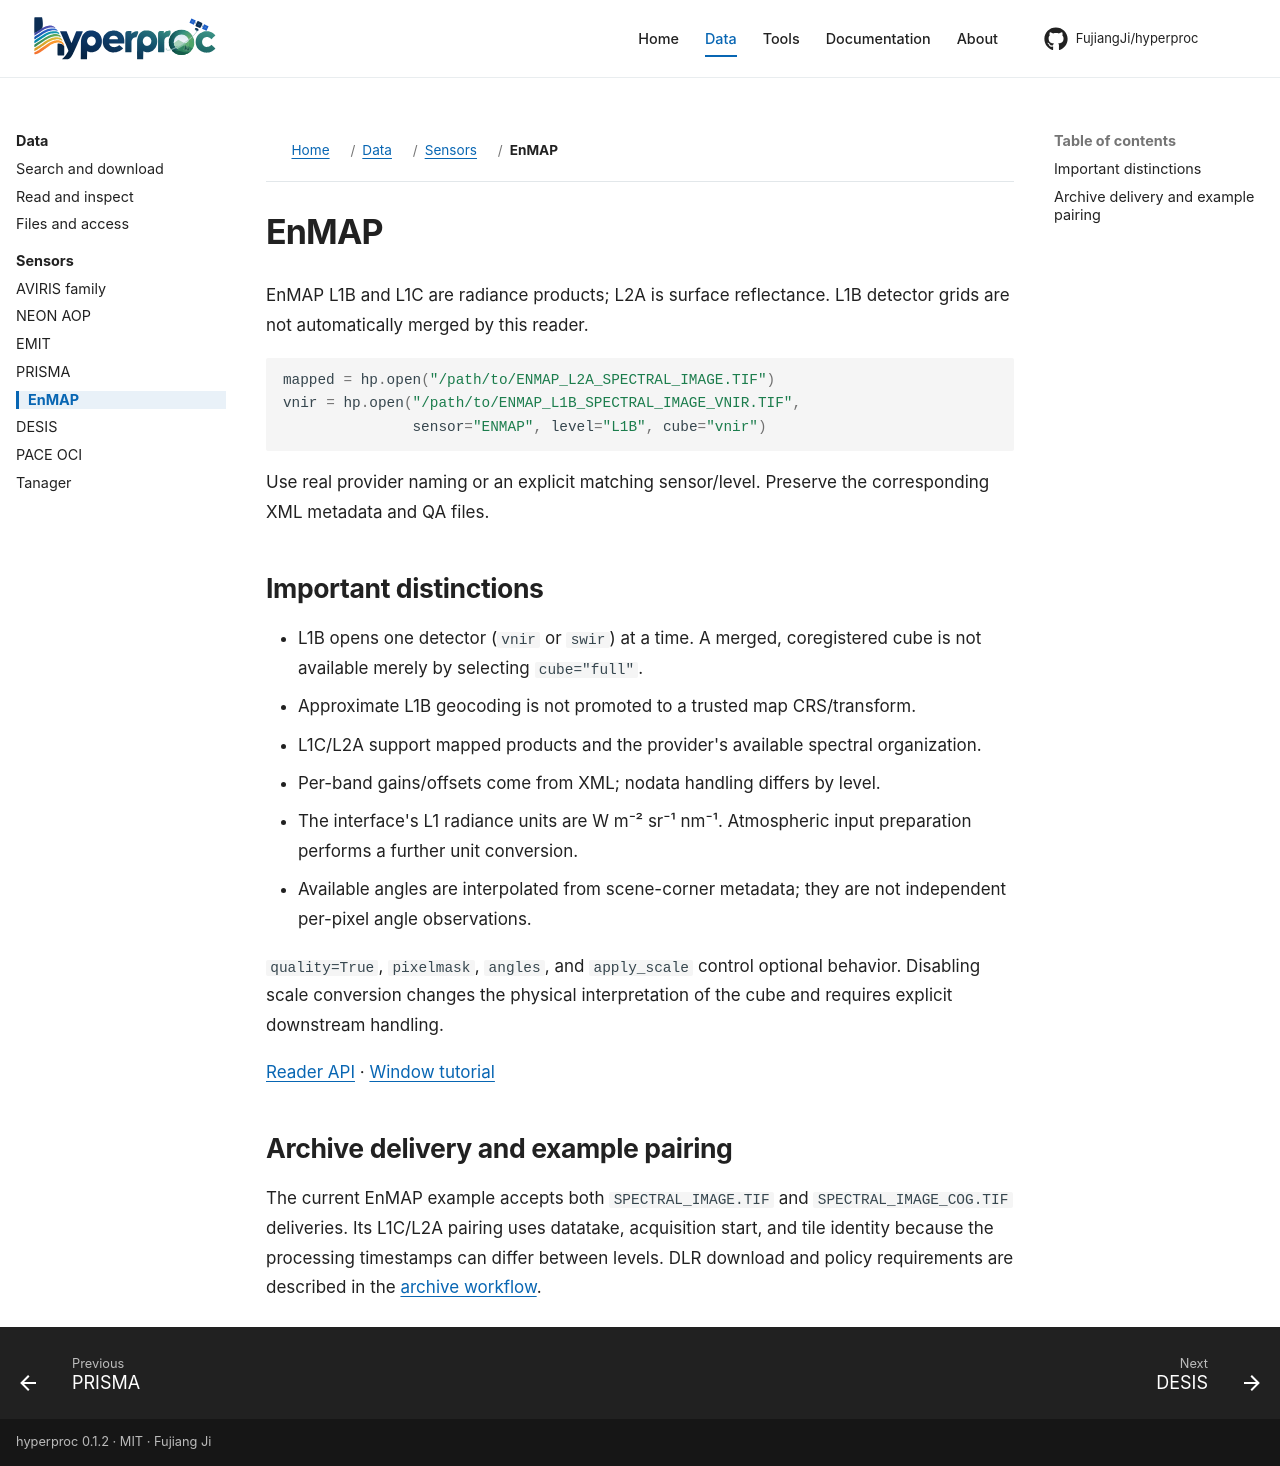

repository: FujiangJi/hyperproc · page: sensors/enmap/index.html · generator: mkdocs

# EnMAP

EnMAP L1B and L1C are radiance products; L2A is surface reflectance. L1B detector grids are not automatically merged by this reader.

```python
mapped = hp.open("/path/to/ENMAP_L2A_SPECTRAL_IMAGE.TIF")
vnir = hp.open("/path/to/ENMAP_L1B_SPECTRAL_IMAGE_VNIR.TIF",
               sensor="ENMAP", level="L1B", cube="vnir")
```

Use real provider naming or an explicit matching sensor/level. Preserve the corresponding XML metadata and QA files.

## Important distinctions

- L1B opens one detector (`vnir` or `swir`) at a time. A merged, coregistered cube is not available merely by selecting `cube="full"`.
- Approximate L1B geocoding is not promoted to a trusted map CRS/transform.
- L1C/L2A support mapped products and the provider's available spectral organization.
- Per-band gains/offsets come from XML; nodata handling differs by level.
- The interface's L1 radiance units are W m⁻² sr⁻¹ nm⁻¹. Atmospheric input preparation performs a further unit conversion.
- Available angles are interpolated from scene-corner metadata; they are not independent per-pixel angle observations.

`quality=True`, `pixelmask`, `angles`, and `apply_scale` control optional behavior. Disabling scale conversion changes the physical interpretation of the cube and requires explicit downstream handling.

[Reader API](../api/hyperproc-readers-enmap.md) · [Window tutorial](../tutorials/enmap-window-tutorial.md)

## Archive delivery and example pairing

The current EnMAP example accepts both `SPECTRAL_IMAGE.TIF` and
`SPECTRAL_IMAGE_COG.TIF` deliveries. Its L1C/L2A pairing uses datatake,
acquisition start, and tile identity because the processing timestamps can
differ between levels. DLR download and policy requirements are described in
the [archive workflow](../workflows/search.md).
